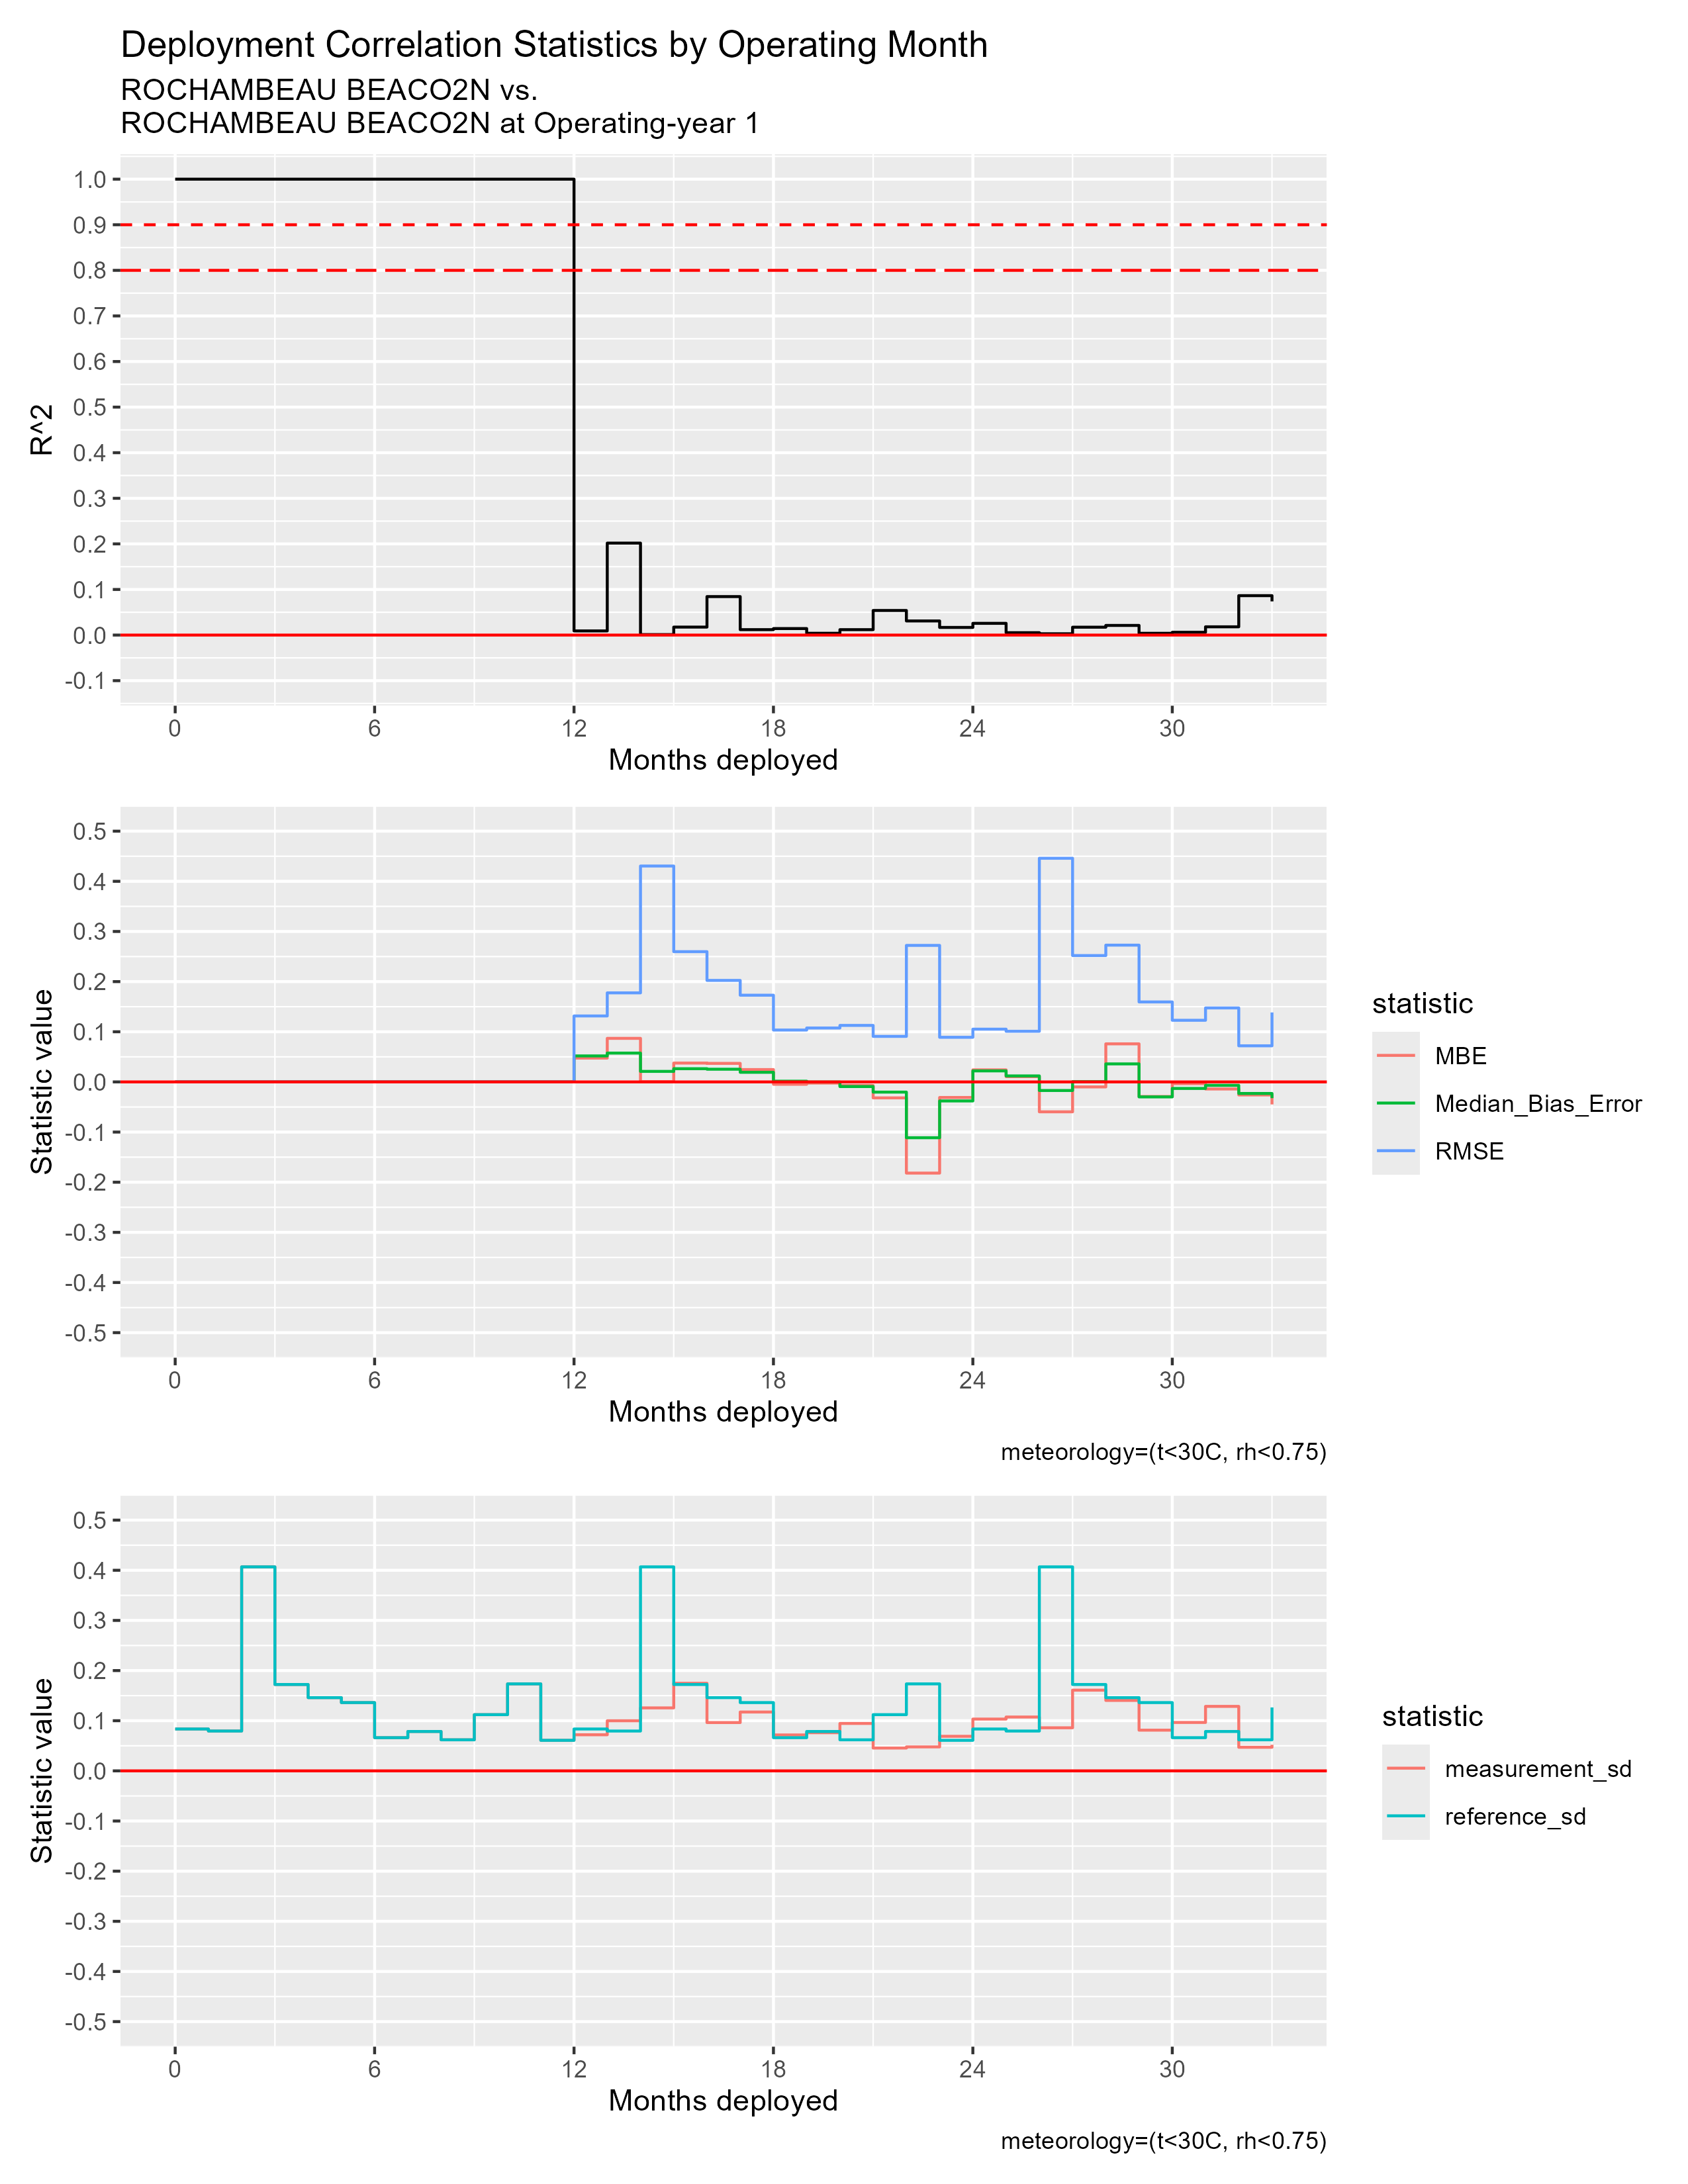

Data behind this chart, as committed beside it:
mos_into_deployment, R^2, RMSE, MBE, Median_Bias_Error, measurement_sd, reference_sd
0, 1, 0, 0, 0, 0.08348, 0.08348
1, 1, 0, 0, 0, 0.07943, 0.07943
2, 1, 0, 0, 0, 0.4068, 0.4068
3, 1, 0, 0, 0, 0.1722, 0.1722
4, 1, 0, 0, 0, 0.146, 0.146
5, 1, 0, 0, 0, 0.1362, 0.1362
6, 1, 0, 0, 0, 0.0662, 0.0662
7, 1, 0, 0, 0, 0.07851, 0.07851
8, 1, 0, 0, 0, 0.06193, 0.06193
9, 1, 0, 0, 0, 0.1121, 0.1121
10, 1, 0, 0, 0, 0.1734, 0.1734
11, 1, 0, 0, 0, 0.0609, 0.0609
12, 0.009092, 0.1315, 0.0475, 0.05184, 0.07196, 0.08348
13, 0.2017, 0.1776, 0.08685, 0.05748, 0.09989, 0.07943
14, 0.001051, 0.4305, 4.7262337770008505e-4, 0.02098, 0.1256, 0.4068
15, 0.0175, 0.2597, 0.03757, 0.02632, 0.1747, 0.1722
16, 0.0844, 0.2024, 0.03697, 0.02531, 0.09633, 0.146
17, 0.01189, 0.1729, 0.02462, 0.01917, 0.1173, 0.1362
18, 0.01427, 0.1035, -0.004714, 0.001434, 0.07162, 0.0662
19, 0.003935, 0.1075, -0.002309, -1.4693237617643962e-4, 0.07611, 0.07851
20, 0.01186, 0.1127, -0.007148, -0.009251, 0.09456, 0.06193
21, 0.05394, 0.0908, -0.03184, -0.02034, 0.04553, 0.1121
22, 0.03096, 0.2722, -0.1818, -0.1113, 0.0478, 0.1734
23, 0.01675, 0.08898, -0.03105, -0.03796, 0.06892, 0.0609
24, 0.02575, 0.1052, 0.02403, 0.02198, 0.1033, 0.08348
25, 0.00525, 0.101, 0.01048, 0.01197, 0.1074, 0.07943
26, 0.002861, 0.446, -0.05963, -0.01712, 0.08591, 0.4068
27, 0.01726, 0.252, -0.009988, 5.35712024970908e-4, 0.161, 0.1722
28, 0.02114, 0.2727, 0.07588, 0.03593, 0.1405, 0.146
29, 0.003879, 0.1595, -0.02909, -0.02989, 0.08118, 0.1362
30, 0.00609, 0.1229, -0.003461, -0.01303, 0.09652, 0.0662
31, 0.0181, 0.1475, -0.01412, -0.006891, 0.1286, 0.07851
32, 0.08645, 0.072, -0.02602, -0.02304, 0.04706, 0.06193
33, 0.07389, 0.1385, -0.04487, -0.03231, 0.05203, 0.1265
